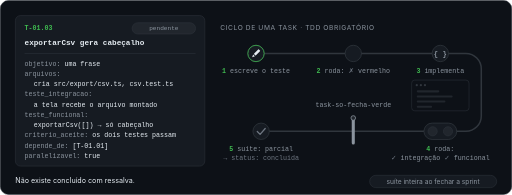
t = 0.00 s
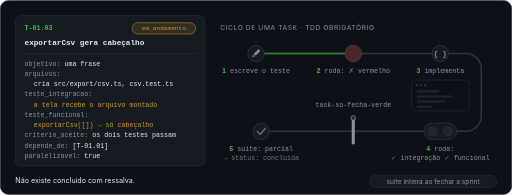
t = 1.67 s
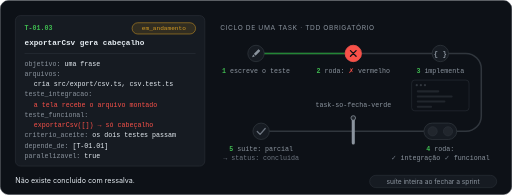
t = 3.33 s
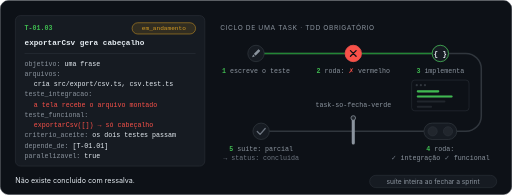
t = 5.00 s
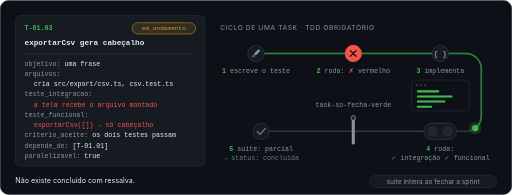
t = 6.67 s
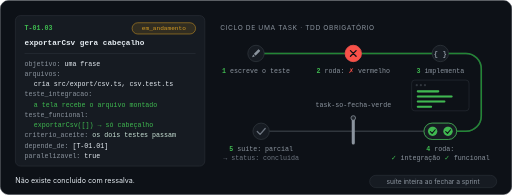
t = 8.33 s

The animated SVG that drew these frames (rendered in a browser with its animation timeline set to each time). Animation: 36 SMIL elements (animate=33,animateMotion=1,animateTransform=2); frames cover the first 8.33 s, repeats indefinitely.

<svg xmlns="http://www.w3.org/2000/svg" width="1000" height="380" viewBox="0 0 1000 380" role="img" aria-label="O ciclo de uma task: contrato, teste antes do código, vermelho, implementação, os dois testes verdes, e só então concluída.">
<title>O ciclo de uma task na sprintx: contrato, teste antes do código, vermelho, implementação, os dois testes verdes e só então concluída</title>
<style>
.m{font-family:ui-monospace,SFMono-Regular,Menlo,Consolas,'Liberation Mono',monospace}
.s{font-family:-apple-system,BlinkMacSystemFont,'Segoe UI',Roboto,Helvetica,Arial,sans-serif}
.k{fill:#8b949e}.v{fill:#e6edf3}.f{font-size:13px}
</style>

<!-- cartão -->
<rect x="0.5" y="0.5" width="999" height="379" rx="16" fill="#0d1117" stroke="#30363d"/>

<!-- ===== ESQUERDA: cartão da task ===== -->
<rect x="30" y="30" width="370" height="294" rx="10" fill="#161b22" stroke="#30363d"/>
<text class="m" x="48" y="59" font-size="13" font-weight="600" fill="#3fb950">T-01.03</text>

<!-- badge status: três camadas, uma visível por vez -->
<g id="tdd-badge-pend">
  <rect x="258" y="44" width="124" height="22" rx="11" fill="#21262d" stroke="#30363d"/>
  <text class="m" x="320" y="59" font-size="12" text-anchor="middle" fill="#8b949e">pendente</text>
  <animate attributeName="opacity" values="1;1;0;0;1;1" keyTimes="0;0.05;0.0501;0.975;0.9751;1" calcMode="discrete" dur="12s" repeatCount="indefinite"/>
</g>
<g id="tdd-badge-and" opacity="0">
  <rect x="258" y="44" width="124" height="22" rx="11" fill="#d29922" fill-opacity="0.14" stroke="#d29922"/>
  <text class="m" x="320" y="59" font-size="12" text-anchor="middle" fill="#d29922">em_andamento</text>
  <animate attributeName="opacity" values="0;0;1;1;0;0" keyTimes="0;0.05;0.0501;0.8583;0.8584;1" calcMode="discrete" dur="12s" repeatCount="indefinite"/>
</g>
<g id="tdd-badge-conc" opacity="0">
  <rect x="258" y="44" width="124" height="22" rx="11" fill="#238636" fill-opacity="0.22" stroke="#3fb950"/>
  <text class="m" x="320" y="59" font-size="12" text-anchor="middle" fill="#3fb950">concluida</text>
  <animate attributeName="opacity" values="0;0;1;1;0;0" keyTimes="0;0.8583;0.8584;0.975;0.9751;1" calcMode="discrete" dur="12s" repeatCount="indefinite"/>
</g>

<text class="m" x="48" y="88" font-size="15" font-weight="600" fill="#e6edf3">exportarCsv gera cabeçalho</text>
<line x1="48" y1="104" x2="382" y2="104" stroke="#30363d"/>

<g class="m f">
  <text x="48" y="128"><tspan class="k">objetivo: </tspan><tspan class="v">uma frase</tspan></text>
  <text x="48" y="148" class="k">arquivos:</text>
  <text x="66" y="168" class="v">cria src/export/csv.ts, csv.test.ts</text>
  <text x="48" y="188" class="k">teste_integracao:</text>
  <!-- o valor acompanha o ciclo: neutro → amarelo (escrevendo) → vermelho (②) → verde (④) -->
  <text x="66" y="208" fill="#e6edf3">a tela recebe o arquivo montado
    <animate attributeName="fill" values="#e6edf3;#e6edf3;#d29922;#d29922;#f85149;#f85149;#3fb950;#3fb950;#e6edf3;#e6edf3" keyTimes="0;0.05;0.0667;0.1458;0.1583;0.6167;0.6333;0.9667;0.9917;1" dur="12s" repeatCount="indefinite"/>
  </text>
  <text x="48" y="228" class="k">teste_funcional:</text>
  <text x="66" y="248" fill="#e6edf3">exportarCsv([]) → só cabeçalho
    <animate attributeName="fill" values="#e6edf3;#e6edf3;#d29922;#d29922;#f85149;#f85149;#3fb950;#3fb950;#e6edf3;#e6edf3" keyTimes="0;0.05;0.0667;0.1458;0.1583;0.6667;0.6833;0.9667;0.9917;1" dur="12s" repeatCount="indefinite"/>
  </text>
  <text x="48" y="268"><tspan class="k">criterio_aceite: </tspan><tspan fill="#e6edf3">os dois testes passam
    <animate attributeName="fill" values="#e6edf3;#e6edf3;#3fb950;#3fb950;#e6edf3;#e6edf3" keyTimes="0;0.6917;0.7083;0.9667;0.9917;1" dur="12s" repeatCount="indefinite"/>
  </tspan></text>
  <text x="48" y="288"><tspan class="k">depende_de: </tspan><tspan class="v">[T-01.01]</tspan></text>
  <text x="48" y="308"><tspan class="k">paralelizavel: </tspan><tspan class="v">true</tspan></text>
</g>

<!-- ===== DIREITA: o ciclo ===== -->
<text class="s" x="430" y="59" font-size="13" fill="#8b949e" letter-spacing="1.2">CICLO DE UMA TASK · TDD OBRIGATÓRIO</text>

<!-- trilha -->
<path id="tdd-track" d="M500 104 H910 A30 30 0 0 1 940 134 V226 A30 30 0 0 1 910 256 H510" fill="none" stroke="#30363d" stroke-width="3" stroke-linecap="round"/>
<path id="tdd-prog" d="M500 104 H910 A30 30 0 0 1 940 134 V226 A30 30 0 0 1 910 256 H510" pathLength="1000" fill="none" stroke="#238636" stroke-width="3" stroke-linecap="round" stroke-dasharray="1000" stroke-dashoffset="1000">
  <animate attributeName="stroke-dashoffset" values="1000;1000;809.3;809.3;638.6;638.6;351.3;351.3;0;0" keyTimes="0;0.075;0.1333;0.275;0.3333;0.5167;0.5917;0.7417;0.8333;1" calcMode="spline" keySplines="0 0 1 1;0.45 0 0.25 1;0 0 1 1;0.45 0 0.25 1;0 0 1 1;0.45 0 0.25 1;0 0 1 1;0.45 0 0.25 1;0 0 1 1" dur="12s" repeatCount="indefinite"/>
  <animate attributeName="opacity" values="1;1;0;0" keyTimes="0;0.95;0.975;1" dur="12s" repeatCount="indefinite"/>
</path>

<!-- marcador (passa por baixo das estações) -->
<g id="tdd-marker">
  <circle r="12" fill="#3fb950" opacity="0.22"/>
  <circle r="6" fill="#3fb950"/>
  <animateMotion dur="12s" repeatCount="indefinite" calcMode="spline" keyPoints="0;0;0.1907;0.1907;0.3614;0.3614;0.6487;0.6487;1;1" keyTimes="0;0.075;0.1333;0.275;0.3333;0.5167;0.5917;0.7417;0.8333;1" keySplines="0 0 1 1;0.45 0 0.25 1;0 0 1 1;0.45 0 0.25 1;0 0 1 1;0.45 0 0.25 1;0 0 1 1;0.45 0 0.25 1;0 0 1 1">
    <mpath href="#tdd-track"/>
  </animateMotion>
  <animate attributeName="opacity" values="1;1;0;0" keyTimes="0;0.95;0.975;1" dur="12s" repeatCount="indefinite"/>
</g>

<!-- ① escreve o teste -->
<g id="tdd-s1">
  <circle cx="500" cy="104" r="16" fill="#161b22" stroke="#30363d" stroke-width="1.5"/>
  <circle cx="500" cy="104" r="16" fill="none" stroke="#3fb950" stroke-width="1.5">
    <animate attributeName="opacity" values="1;1;0;0;1" keyTimes="0;0.075;0.1;0.975;1" dur="12s" repeatCount="indefinite"/>
  </circle>
  <g transform="translate(500 104) rotate(45)" fill="#e6edf3">
    <rect x="-2.5" y="-9.5" width="5" height="13" rx="1"/>
    <path d="M-2.5 5.5 L0 10.5 L2.5 5.5 Z"/>
    <animate attributeName="fill" values="#e6edf3;#e6edf3;#8b949e;#8b949e;#e6edf3" keyTimes="0;0.075;0.1;0.975;1" dur="12s" repeatCount="indefinite"/>
  </g>
  <text class="m" x="500" y="142" font-size="13" text-anchor="middle" fill="#8b949e"><tspan fill="#3fb950" font-weight="600">1</tspan><tspan> escreve o teste</tspan></text>
</g>

<!-- ② roda: vermelho -->
<g id="tdd-s2">
  <g>
    <circle cx="690" cy="104" r="16" fill="#161b22" stroke="#30363d" stroke-width="1.5"/>
    <circle cx="690" cy="104" r="16" fill="#f85149" stroke="#f85149" stroke-width="1.5" opacity="0">
      <animate attributeName="opacity" values="0;0;1;1;0;0" keyTimes="0;0.1333;0.1583;0.9667;0.9917;1" dur="12s" repeatCount="indefinite"/>
    </circle>
    <path d="M684.5 98.5 L695.5 109.5 M695.5 98.5 L684.5 109.5" stroke="#0d1117" stroke-width="2.5" stroke-linecap="round" opacity="0">
      <animate attributeName="opacity" values="0;0;1;1;0;0" keyTimes="0;0.1458;0.1583;0.9667;0.9917;1" dur="12s" repeatCount="indefinite"/>
    </path>
    <animateTransform attributeName="transform" type="translate" values="0 0;0 0;-3 0;3 0;-2 0;0 0;0 0" keyTimes="0;0.1583;0.1708;0.1833;0.1958;0.2083;1" calcMode="spline" keySplines="0 0 1 1;0.4 0 0.6 1;0.4 0 0.6 1;0.4 0 0.6 1;0.4 0 0.6 1;0 0 1 1" dur="12s" repeatCount="indefinite"/>
  </g>
  <text class="m" x="690" y="142" font-size="13" text-anchor="middle" fill="#8b949e"><tspan fill="#3fb950" font-weight="600">2</tspan><tspan> roda: </tspan><tspan fill="#6e7681">✗<animate attributeName="fill" values="#6e7681;#6e7681;#f85149;#f85149;#6e7681;#6e7681" keyTimes="0;0.1458;0.1583;0.9667;0.9917;1" dur="12s" repeatCount="indefinite"/></tspan><tspan> vermelho</tspan></text>
</g>

<!-- ③ implementa -->
<g id="tdd-s3">
  <circle cx="860" cy="104" r="16" fill="#161b22" stroke="#30363d" stroke-width="1.5"/>
  <circle cx="860" cy="104" r="16" fill="none" stroke="#3fb950" stroke-width="1.5" opacity="0">
    <animate attributeName="opacity" values="0;0;1;1;0;0" keyTimes="0;0.3333;0.35;0.5167;0.5417;1" dur="12s" repeatCount="indefinite"/>
  </circle>
  <text class="m" x="860" y="109" font-size="14" font-weight="600" text-anchor="middle" fill="#8b949e">{ }<animate attributeName="fill" values="#8b949e;#8b949e;#e6edf3;#e6edf3;#8b949e;#8b949e" keyTimes="0;0.3333;0.35;0.5167;0.5417;1" dur="12s" repeatCount="indefinite"/></text>
  <text class="m" x="860" y="142" font-size="13" text-anchor="middle" fill="#8b949e"><tspan fill="#3fb950" font-weight="600">3</tspan><tspan> implementa</tspan></text>
  <!-- mini editor -->
  <rect x="804" y="156" width="112" height="60" rx="6" fill="#0d1117" stroke="#30363d"/>
  <circle cx="814" cy="166" r="2.2" fill="#30363d"/><circle cx="822" cy="166" r="2.2" fill="#30363d"/><circle cx="830" cy="166" r="2.2" fill="#30363d"/>
  <g fill="#21262d">
    <rect x="814" y="176" width="44" height="4" rx="2"/>
    <rect x="814" y="186" width="70" height="4" rx="2"/>
    <rect x="814" y="196" width="56" height="4" rx="2"/>
    <rect x="814" y="206" width="30" height="4" rx="2"/>
  </g>
  <g fill="#3fb950">
    <rect x="814" y="176" width="0" height="4" rx="2"><animate attributeName="width" values="0;0;44;44" keyTimes="0;0.35;0.375;1" calcMode="spline" keySplines="0 0 1 1;0.3 0 0.5 1;0 0 1 1" dur="12s" repeatCount="indefinite"/></rect>
    <rect x="814" y="186" width="0" height="4" rx="2"><animate attributeName="width" values="0;0;70;70" keyTimes="0;0.3833;0.4083;1" calcMode="spline" keySplines="0 0 1 1;0.3 0 0.5 1;0 0 1 1" dur="12s" repeatCount="indefinite"/></rect>
    <rect x="814" y="196" width="0" height="4" rx="2"><animate attributeName="width" values="0;0;56;56" keyTimes="0;0.4167;0.4417;1" calcMode="spline" keySplines="0 0 1 1;0.3 0 0.5 1;0 0 1 1" dur="12s" repeatCount="indefinite"/></rect>
    <rect x="814" y="206" width="0" height="4" rx="2"><animate attributeName="width" values="0;0;30;30" keyTimes="0;0.45;0.475;1" calcMode="spline" keySplines="0 0 1 1;0.3 0 0.5 1;0 0 1 1" dur="12s" repeatCount="indefinite"/></rect>
    <animate attributeName="opacity" values="1;1;0;0" keyTimes="0;0.9667;0.9917;1" dur="12s" repeatCount="indefinite"/>
  </g>
</g>

<!-- ④ roda: os dois verdes -->
<g id="tdd-s4">
  <rect x="828" y="240" width="64" height="32" rx="16" fill="#161b22" stroke="#30363d" stroke-width="1.5"/>
  <rect x="828" y="240" width="64" height="32" rx="16" fill="none" stroke="#3fb950" stroke-width="1.5" opacity="0">
    <animate attributeName="opacity" values="0;0;1;1;0;0" keyTimes="0;0.5917;0.6083;0.9667;0.9917;1" dur="12s" repeatCount="indefinite"/>
  </rect>
  <circle cx="845" cy="256" r="9" fill="#21262d" stroke="#30363d"/>
  <circle cx="875" cy="256" r="9" fill="#21262d" stroke="#30363d"/>
  <g opacity="0">
    <circle cx="845" cy="256" r="9" fill="#3fb950"/>
    <path d="M840.5 256.5 L844 260 L850 253" fill="none" stroke="#0d1117" stroke-width="2.2" stroke-linecap="round" stroke-linejoin="round"/>
    <animate attributeName="opacity" values="0;0;1;1;0;0" keyTimes="0;0.6167;0.6333;0.9667;0.9917;1" dur="12s" repeatCount="indefinite"/>
  </g>
  <g opacity="0">
    <circle cx="875" cy="256" r="9" fill="#3fb950"/>
    <path d="M870.5 256.5 L874 260 L880 253" fill="none" stroke="#0d1117" stroke-width="2.2" stroke-linecap="round" stroke-linejoin="round"/>
    <animate attributeName="opacity" values="0;0;1;1;0;0" keyTimes="0;0.6667;0.6833;0.9667;0.9917;1" dur="12s" repeatCount="indefinite"/>
  </g>
  <text class="m" x="860" y="294" font-size="13" text-anchor="middle" fill="#8b949e"><tspan fill="#3fb950" font-weight="600">4</tspan><tspan> roda:</tspan></text>
  <text class="m" x="860" y="312" font-size="13" text-anchor="middle" fill="#8b949e"><tspan fill="#6e7681">✓<animate attributeName="fill" values="#6e7681;#6e7681;#3fb950;#3fb950;#6e7681;#6e7681" keyTimes="0;0.6167;0.6333;0.9667;0.9917;1" dur="12s" repeatCount="indefinite"/></tspan><tspan> integração </tspan><tspan fill="#6e7681">✓<animate attributeName="fill" values="#6e7681;#6e7681;#3fb950;#3fb950;#6e7681;#6e7681" keyTimes="0;0.6667;0.6833;0.9667;0.9917;1" dur="12s" repeatCount="indefinite"/></tspan><tspan> funcional</tspan></text>
</g>

<!-- portão: task-so-fecha-verde -->
<g id="tdd-gate">
  <text class="m" x="690" y="208" font-size="13" text-anchor="middle" fill="#8b949e">task-so-fecha-verde<animate attributeName="fill" values="#8b949e;#8b949e;#3fb950;#3fb950;#8b949e;#8b949e" keyTimes="0;0.7167;0.7667;0.9667;0.9917;1" dur="12s" repeatCount="indefinite"/></text>
  <!-- barra: abre girando; no reset some por opacidade, volta a 0° invisível e reaparece fechada -->
  <g>
    <rect x="687" y="230" width="6" height="52" rx="3" fill="#8b949e"/>
    <rect x="687" y="230" width="6" height="52" rx="3" fill="#3fb950" opacity="0">
      <animate attributeName="opacity" values="0;0;1;1;0;0" keyTimes="0;0.7167;0.7667;0.9667;0.9917;1" dur="12s" repeatCount="indefinite"/>
    </rect>
    <animateTransform attributeName="transform" type="rotate" values="0 690 230;0 690 230;95 690 230;95 690 230;0 690 230;0 690 230" keyTimes="0;0.7167;0.7667;0.9917;0.9918;1" calcMode="spline" keySplines="0 0 1 1;0.4 0 0.2 1;0 0 1 1;0 0 1 1;0 0 1 1" dur="12s" repeatCount="indefinite"/>
    <animate attributeName="opacity" values="1;1;0;1" keyTimes="0;0.9667;0.9917;1" dur="12s" repeatCount="indefinite"/>
  </g>
  <circle cx="690" cy="230" r="4.5" fill="#21262d" stroke="#8b949e" stroke-width="1.5"/>
</g>

<!-- ⑤ suite: parcial → status: concluida -->
<g id="tdd-s5">
  <circle cx="510" cy="256" r="16" fill="#161b22" stroke="#30363d" stroke-width="1.5"/>
  <path d="M502.5 256.5 L508 262 L518 250.5" fill="none" stroke="#6e7681" stroke-width="2.5" stroke-linecap="round" stroke-linejoin="round"/>
  <g opacity="0">
    <circle cx="510" cy="256" r="16" fill="#3fb950" stroke="#3fb950" stroke-width="1.5"/>
    <path d="M502.5 256.5 L508 262 L518 250.5" fill="none" stroke="#0d1117" stroke-width="2.5" stroke-linecap="round" stroke-linejoin="round"/>
    <animate attributeName="opacity" values="0;0;1;1;0;0" keyTimes="0;0.8333;0.8458;0.9667;0.9917;1" dur="12s" repeatCount="indefinite"/>
  </g>
  <text class="m" x="510" y="294" font-size="13" text-anchor="middle" fill="#8b949e"><tspan fill="#3fb950" font-weight="600">5</tspan><tspan> suite: parcial</tspan></text>
  <text class="m" x="510" y="312" font-size="13" text-anchor="middle" fill="#6e7681">→ status: concluida<animate attributeName="fill" values="#6e7681;#6e7681;#3fb950;#3fb950;#6e7681;#6e7681" keyTimes="0;0.8583;0.8708;0.9667;0.9917;1" dur="12s" repeatCount="indefinite"/></text>
</g>

<!-- rodapé -->
<text class="s" x="30" y="357" font-size="14" fill="#e6edf3">Não existe concluído com ressalva.</text>
<g id="tdd-selo">
  <rect x="722" y="342" width="248" height="24" rx="12" fill="#161b22" stroke="#30363d">
    <animate attributeName="stroke" values="#30363d;#30363d;#8b949e;#8b949e;#30363d;#30363d" keyTimes="0;0.8833;0.9;0.925;0.9417;1" dur="12s" repeatCount="indefinite"/>
  </rect>
  <text class="s" x="846" y="358" font-size="13" text-anchor="middle" fill="#8b949e">suíte inteira ao fechar a sprint<animate attributeName="fill" values="#8b949e;#8b949e;#e6edf3;#e6edf3;#8b949e;#8b949e" keyTimes="0;0.8833;0.9;0.925;0.9417;1" dur="12s" repeatCount="indefinite"/></text>
</g>
</svg>
